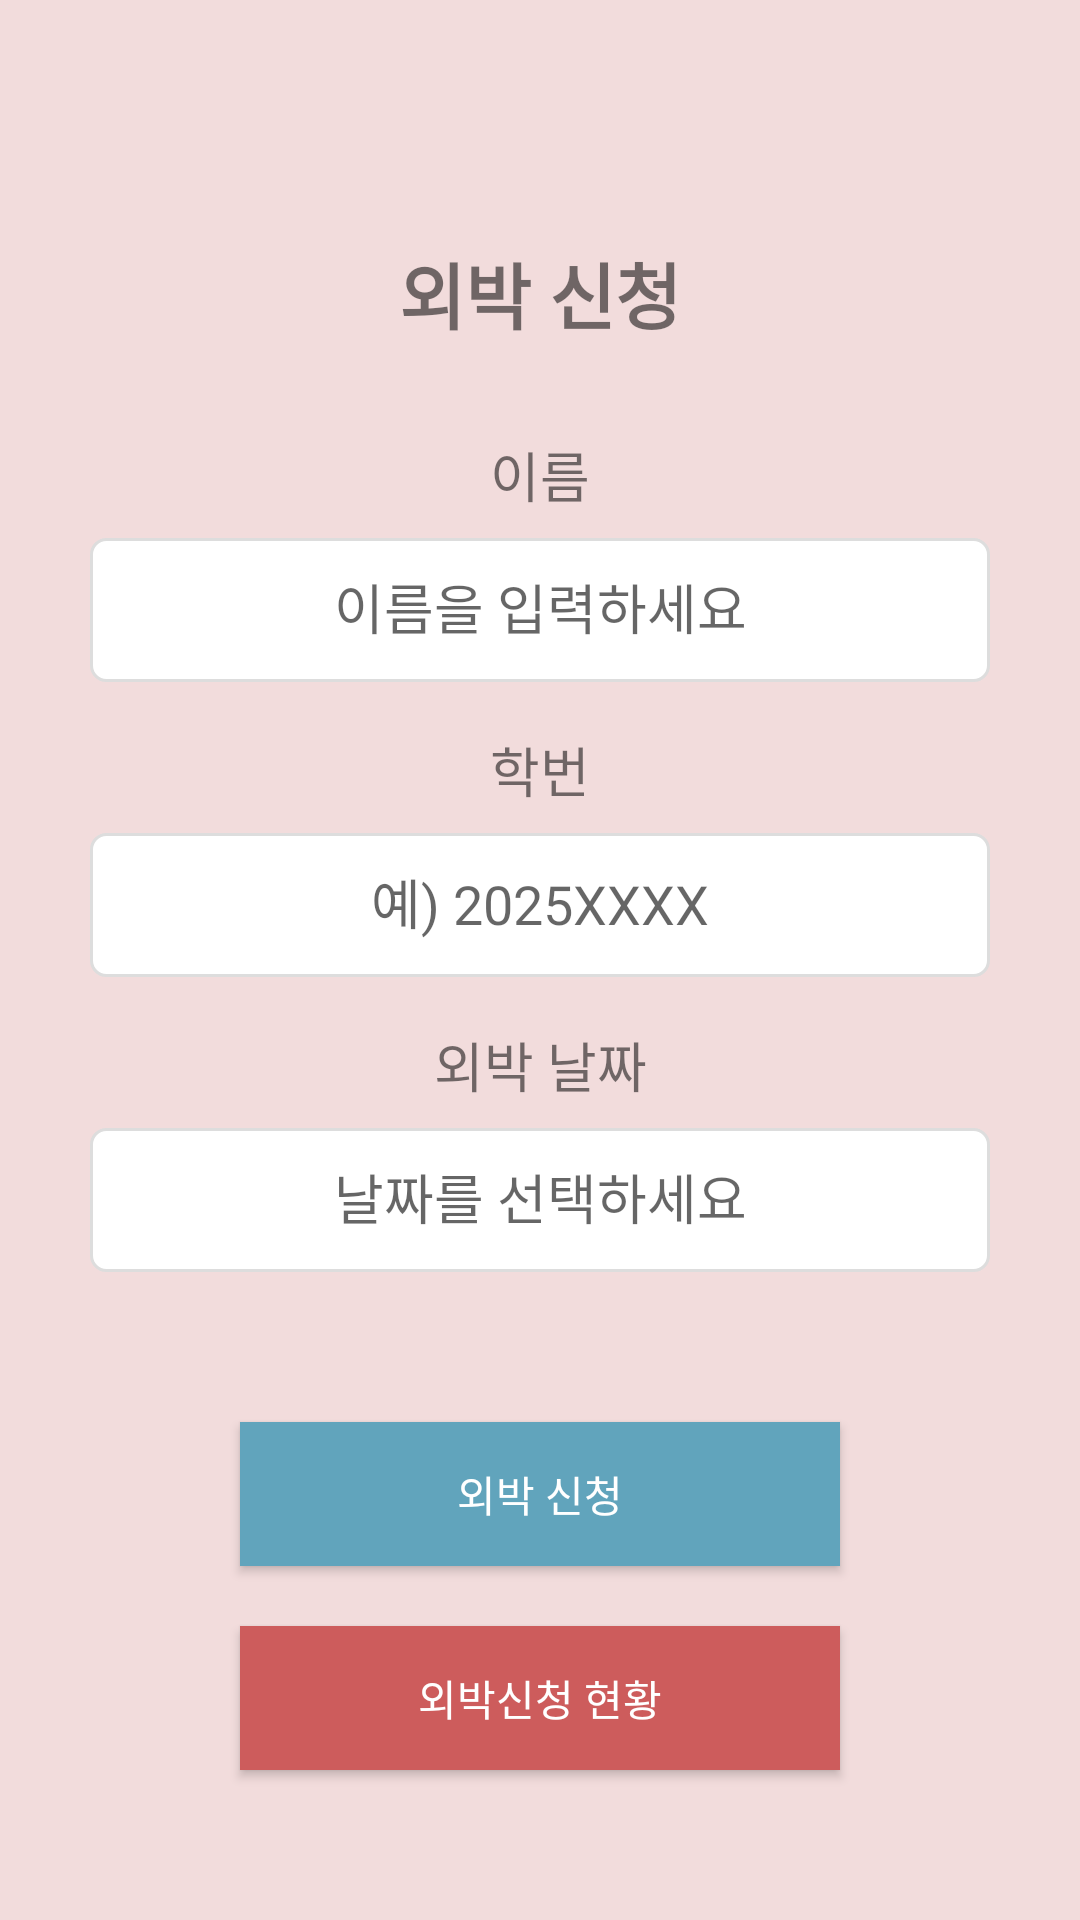

This screen was rendered from an Android layout file. Write that file and the resources it references.
<!-- AndroidManifest.xml: application theme Theme.DormApp -->
<!-- res/layout/fragment_sleepover.xml -->
<?xml version="1.0" encoding="utf-8"?>
<androidx.constraintlayout.widget.ConstraintLayout xmlns:android="http://schemas.android.com/apk/res/android"
    xmlns:app="http://schemas.android.com/apk/res-auto"
    android:layout_width="match_parent"
    android:layout_height="match_parent"
    xmlns:tools="http://schemas.android.com/tools"
    android:background="#F2DCDC"
    tools:context=".SleepoverFragment">


    <ImageView
        android:id="@+id/bgImage"
        android:layout_width="match_parent"
        android:layout_height="match_parent"
        android:alpha="0.3"
        android:src="@drawable/ic_moon"
        app:layout_constraintTop_toTopOf="parent"
        app:layout_constraintBottom_toBottomOf="parent"
        app:layout_constraintStart_toStartOf="parent"
        app:layout_constraintEnd_toEndOf="parent" />


    <TextView
        android:id="@+id/titleText"
        android:layout_width="0dp"
        android:layout_height="wrap_content"
        android:text="외박 신청"
        android:textSize="24sp"
        android:textStyle="bold"
        android:layout_marginTop="80dp"
        android:textAlignment="center"
        app:layout_constraintTop_toTopOf="parent"
        app:layout_constraintStart_toStartOf="parent"
        app:layout_constraintEnd_toEndOf="parent" />


    <TextView
        android:id="@+id/nameLabel"
        android:layout_width="wrap_content"
        android:layout_height="wrap_content"
        android:text="이름"
        android:textSize="18sp"
        android:layout_marginTop="30dp"
        app:layout_constraintTop_toBottomOf="@id/titleText"
        app:layout_constraintStart_toStartOf="parent"
        app:layout_constraintEnd_toEndOf="parent" />


    <EditText
        android:id="@+id/etName"
        android:layout_width="300dp"
        android:layout_height="48dp"
        android:hint="이름을 입력하세요"
        android:background="@drawable/edit_white_border"
        android:padding="12dp"
        android:layout_marginTop="8dp"
        android:textAlignment="center"
        app:layout_constraintTop_toBottomOf="@id/nameLabel"
        app:layout_constraintStart_toStartOf="parent"
        app:layout_constraintEnd_toEndOf="parent" />


    <TextView
        android:id="@+id/numLabel"
        android:layout_width="wrap_content"
        android:layout_height="wrap_content"
        android:text="학번"
        android:textSize="18sp"
        android:layout_marginTop="16dp"
        app:layout_constraintTop_toBottomOf="@id/etName"
        app:layout_constraintStart_toStartOf="parent"
        app:layout_constraintEnd_toEndOf="parent" />


    <EditText
        android:id="@+id/etStudentNum"
        android:layout_width="300dp"
        android:layout_height="48dp"
        android:hint="예) 2025XXXX"
        android:inputType="text"
        android:textAlignment="center"
        android:background="@drawable/edit_white_border"
        android:padding="12dp"
        android:layout_marginTop="8dp"
        app:layout_constraintTop_toBottomOf="@id/numLabel"
        app:layout_constraintStart_toStartOf="parent"
        app:layout_constraintEnd_toEndOf="parent" />


    <TextView
        android:id="@+id/dateLabel"
        android:layout_width="wrap_content"
        android:layout_height="wrap_content"
        android:text="외박 날짜"
        android:textSize="18sp"
        android:layout_marginTop="16dp"
        app:layout_constraintTop_toBottomOf="@id/etStudentNum"
        app:layout_constraintStart_toStartOf="parent"
        app:layout_constraintEnd_toEndOf="parent" />


    <EditText
        android:id="@+id/etOutDate"
        android:layout_width="300dp"
        android:layout_height="48dp"
        android:hint="날짜를 선택하세요"
        android:focusable="false"
        android:clickable="true"
        android:background="@drawable/edit_white_border"
        android:padding="12dp"
        android:layout_marginTop="8dp"
        android:textAlignment="center"
        app:layout_constraintTop_toBottomOf="@id/dateLabel"
        app:layout_constraintStart_toStartOf="parent"
        app:layout_constraintEnd_toEndOf="parent" />


    <Button
        android:id="@+id/btnApplyOuting"
        android:layout_width="200dp"
        android:layout_height="48dp"
        android:text="외박 신청"
        android:textColor="@android:color/white"
        android:background="#61A4BC"
        android:layout_marginTop="50dp"
        app:layout_constraintTop_toBottomOf="@id/etOutDate"
        app:layout_constraintStart_toStartOf="parent"
        app:layout_constraintEnd_toEndOf="parent" />

    <Button
        android:id="@+id/btnOutingStatus"
        android:layout_width="200dp"
        android:layout_height="48dp"
        android:text="외박신청 현황"
        android:textColor="@android:color/white"
        android:background="#CD5C5C"
        android:layout_marginTop="20dp"
        app:layout_constraintTop_toBottomOf="@id/btnApplyOuting"
        app:layout_constraintStart_toStartOf="parent"
        app:layout_constraintEnd_toEndOf="parent" />

</androidx.constraintlayout.widget.ConstraintLayout>
<!-- resources referenced by this layout -->
<resources>
  <!-- drawable edit_white_border (drawable) -->
  <?xml version="1.0" encoding="utf-8"?>
  <shape xmlns:android="http://schemas.android.com/apk/res/android">
      <solid android:color="#FFFFFF"/>
      <stroke android:width="1dp" android:color="#DDDDDD"/>
      <corners android:radius="5dp"/>
  </shape>
  <style name="Theme.DormApp" parent="Theme.AppCompat.Light.NoActionBar">
      </style>
</resources>
